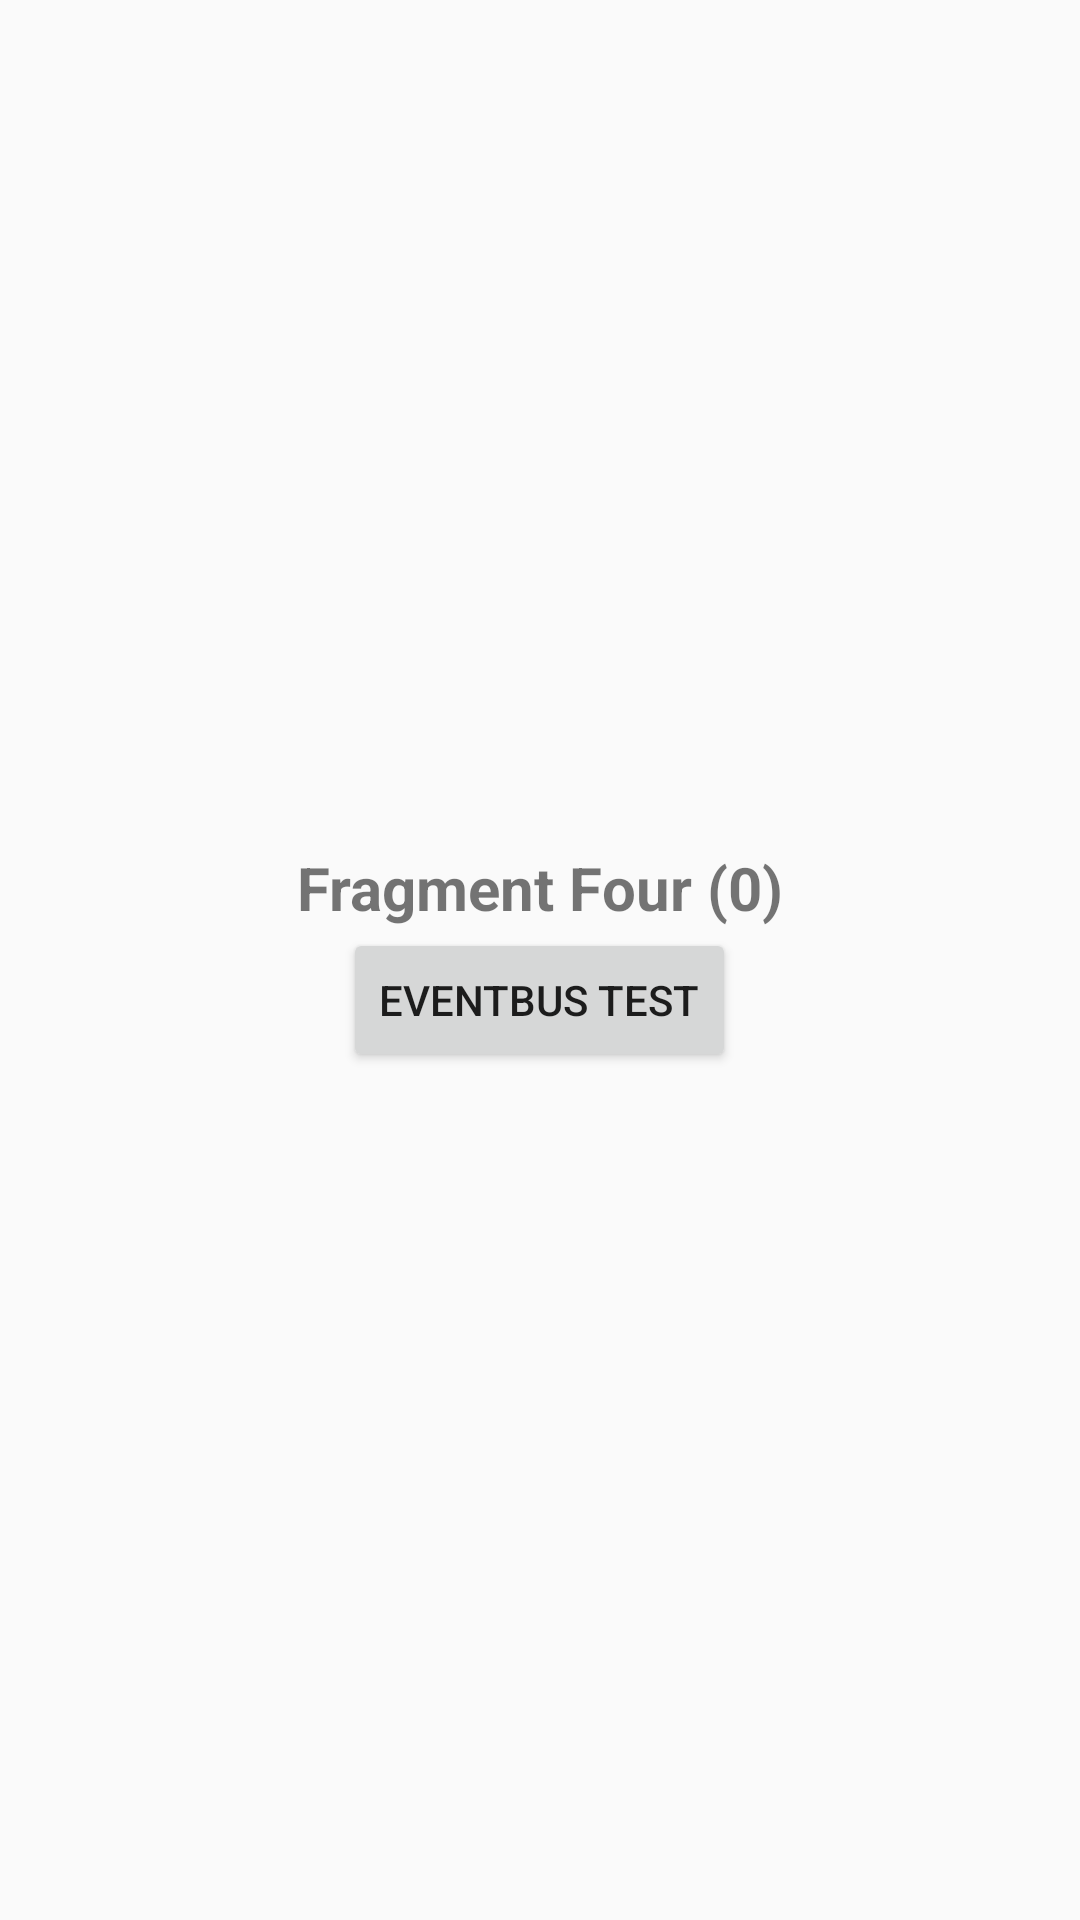

The Android layout XML behind this screen, and the referenced resources:
<!-- AndroidManifest.xml: application theme MyMaterialTheme -->
<!-- res/layout/fragment_four.xml -->
<?xml version="1.0" encoding="utf-8"?>
<LinearLayout xmlns:android="http://schemas.android.com/apk/res/android"
    android:layout_width="match_parent"
    android:layout_height="match_parent"
    android:orientation="vertical"
    android:gravity="center" >

    <TextView
        android:id="@+id/progressingText"
        android:layout_width="wrap_content"
        android:layout_height="wrap_content"
        android:text="Fragment Four (0)"
        android:textSize="20dp"
        android:textStyle="bold"
        android:layout_centerInParent="true"/>

    <Button
        android:id="@+id/btn"
        android:layout_width="wrap_content"
        android:layout_height="wrap_content"
        android:text="eventbus test" />

</LinearLayout>
<!-- resources referenced by this layout -->
<resources>
  <style name="MyMaterialTheme" parent="MyMaterialTheme.Base">
      </style>
  <style name="MyMaterialTheme.Base" parent="Theme.AppCompat.Light.NoActionBar">
          <item name="android:windowNoTitle">true</item>
          <item name="android:windowActionBar">false</item>
          <item name="colorPrimary">@color/colorPrimary</item>
          <item name="colorPrimaryDark">@color/colorPrimaryDark</item>
          <item name="colorAccent">@color/colorAccent</item>
      </style>
  <!-- not gathered from this repository: default colours our renderer supplied (Android Studio template values) -->
  <color name="colorPrimary">#FF6200EE</color>
  <color name="colorPrimaryDark">#FF3700B3</color>
  <color name="colorAccent">#FF03DAC5</color>
</resources>
